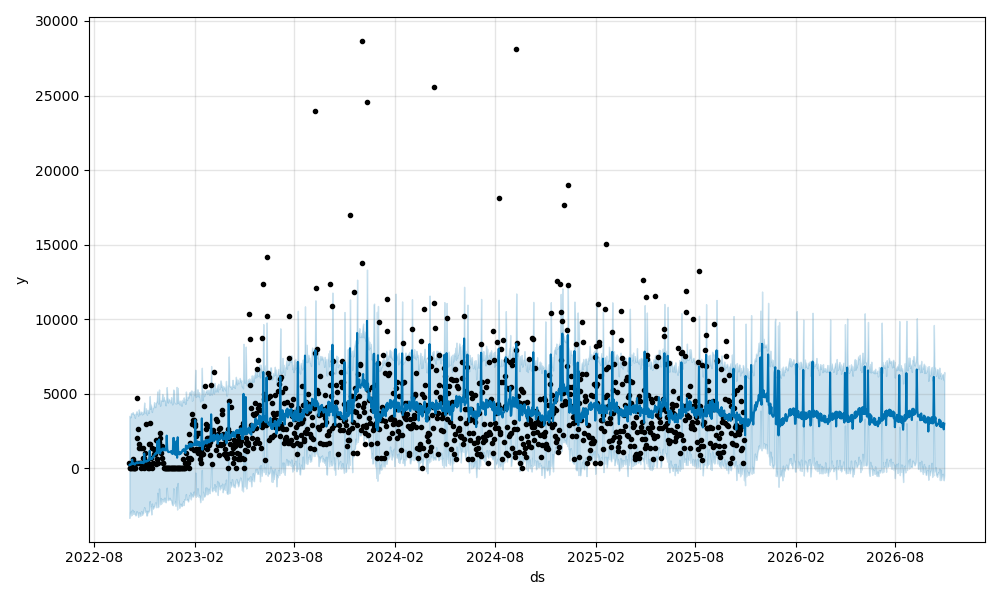

Data behind this chart, as committed beside it:
ds, trend, yhat_lower, yhat_upper, trend_lower, trend_upper, extra_regressors_multiplicative, extra_regressors_multiplicative_lower, extra_regressors_multiplicative_upper, is_mega_sale_day, is_mega_sale_day_lower, is_mega_sale_day_upper, is_payday, is_payday_lower, is_payday_upper, is_weekend, is_weekend_lower, is_weekend_upper, multiplicative_terms, multiplicative_terms_lower, multiplicative_terms_upper, scaled_discount_rate, scaled_discount_rate_lower, scaled_discount_rate_upper
2022-10-05, 272.2, -3315, 3526, 272.2, 272.2, -0.05343, -0.05343, -0.05343, 0.0, 0.0, 0.0, 0.0, 0.0, 0.0, 0.0, 0.0, 0.0, -0.1711, -0.1711, -0.1711, -0.05343, -0.05343, -0.05343
2022-10-06, 283.7, -2943, 3507, 283.7, 283.7, -0.05343, -0.05343, -0.05343, 0.0, 0.0, 0.0, 0.0, 0.0, 0.0, 0.0, 0.0, 0.0, -0.05126, -0.05126, -0.05126, -0.05343, -0.05343, -0.05343
2022-10-07, 295.1, -3166, 3430, 295.1, 295.1, -0.05343, -0.05343, -0.05343, 0.0, 0.0, 0.0, 0.0, 0.0, 0.0, 0.0, 0.0, 0.0, -0.1668, -0.1668, -0.1668, -0.05343, -0.05343, -0.05343
2022-10-08, 306.6, -2846, 3701, 306.6, 306.6, -0.09962, -0.09962, -0.09962, 0.0, 0.0, 0.0, 0.0, 0.0, 0.0, -0.04618, -0.04618, -0.04618, -0.1571, -0.1571, -0.1571, -0.05343, -0.05343, -0.05343
2022-10-09, 318.1, -3128, 3688, 318.1, 318.1, -0.09962, -0.09962, -0.09962, 0.0, 0.0, 0.0, 0.0, 0.0, 0.0, -0.04618, -0.04618, -0.04618, -0.1449, -0.1449, -0.1449, -0.05343, -0.05343, -0.05343
2022-10-10, 329.5, -2767, 3701, 329.5, 329.5, 0.8498, 0.8498, 0.8498, 0.9033, 0.9033, 0.9033, 0.0, 0.0, 0.0, 0.0, 0.0, 0.0, 0.7987, 0.7987, 0.7987, -0.05343, -0.05343, -0.05343
2022-10-11, 341, -2829, 3773, 341, 341, -0.05343, -0.05343, -0.05343, 0.0, 0.0, 0.0, 0.0, 0.0, 0.0, 0.0, 0.0, 0.0, -0.04678, -0.04678, -0.04678, -0.05343, -0.05343, -0.05343
2022-10-12, 352.5, -3043, 3666, 352.5, 352.5, -0.05343, -0.05343, -0.05343, 0.0, 0.0, 0.0, 0.0, 0.0, 0.0, 0.0, 0.0, 0.0, -0.1706, -0.1706, -0.1706, -0.05343, -0.05343, -0.05343
2022-10-13, 363.9, -2867, 3614, 363.9, 363.9, -0.05343, -0.05343, -0.05343, 0.0, 0.0, 0.0, 0.0, 0.0, 0.0, 0.0, 0.0, 0.0, -0.05399, -0.05399, -0.05399, -0.05343, -0.05343, -0.05343
2022-10-14, 375.4, -3024, 3651, 375.4, 375.4, -0.05343, -0.05343, -0.05343, 0.0, 0.0, 0.0, 0.0, 0.0, 0.0, 0.0, 0.0, 0.0, -0.1735, -0.1735, -0.1735, -0.05343, -0.05343, -0.05343
2022-10-15, 386.9, -3049, 3395, 386.9, 386.9, -0.2567, -0.2567, -0.2567, 0.0, 0.0, 0.0, -0.1571, -0.1571, -0.1571, -0.04618, -0.04618, -0.04618, -0.3255, -0.3255, -0.3255, -0.05343, -0.05343, -0.05343
2022-10-16, 398.3, -3151, 3632, 398.3, 398.3, -0.09962, -0.09962, -0.09962, 0.0, 0.0, 0.0, 0.0, 0.0, 0.0, -0.04618, -0.04618, -0.04618, -0.1614, -0.1614, -0.1614, -0.05343, -0.05343, -0.05343
2022-10-17, 409.8, -3115, 3710, 409.8, 409.8, -0.05343, -0.05343, -0.05343, 0.0, 0.0, 0.0, 0.0, 0.0, 0.0, 0.0, 0.0, 0.0, -0.1265, -0.1265, -0.1265, -0.05343, -0.05343, -0.05343
2022-10-18, 421.3, -2864, 3835, 421.3, 421.3, -0.03998, -0.03998, -0.03998, 0.0, 0.0, 0.0, 0.0, 0.0, 0.0, 0.0, 0.0, 0.0, -0.06101, -0.06101, -0.06101, -0.03998, -0.03998, -0.03998
2022-10-19, 432.7, -2955, 3679, 432.7, 432.7, -0.05343, -0.05343, -0.05343, 0.0, 0.0, 0.0, 0.0, 0.0, 0.0, 0.0, 0.0, 0.0, -0.2041, -0.2041, -0.2041, -0.05343, -0.05343, -0.05343
2022-10-20, 444.2, -2941, 3668, 444.2, 444.2, -0.009458, -0.009458, -0.009458, 0.0, 0.0, 0.0, 0.0, 0.0, 0.0, 0.0, 0.0, 0.0, -0.04921, -0.04921, -0.04921, -0.009458, -0.009458, -0.009458
2022-10-21, 455.7, -3248, 3537, 455.7, 455.7, -0.05343, -0.05343, -0.05343, 0.0, 0.0, 0.0, 0.0, 0.0, 0.0, 0.0, 0.0, 0.0, -0.2181, -0.2181, -0.2181, -0.05343, -0.05343, -0.05343
2022-10-22, 467.1, -3045, 3962, 467.1, 467.1, -0.06983, -0.06983, -0.06983, 0.0, 0.0, 0.0, 0.0, 0.0, 0.0, -0.04618, -0.04618, -0.04618, -0.1882, -0.1882, -0.1882, -0.02364, -0.02364, -0.02364
2022-10-23, 478.6, -2937, 3807, 478.6, 478.6, -0.09962, -0.09962, -0.09962, 0.0, 0.0, 0.0, 0.0, 0.0, 0.0, -0.04618, -0.04618, -0.04618, -0.2154, -0.2154, -0.2154, -0.05343, -0.05343, -0.05343
2022-10-24, 490.1, -3073, 3633, 490.1, 490.1, -0.05343, -0.05343, -0.05343, 0.0, 0.0, 0.0, 0.0, 0.0, 0.0, 0.0, 0.0, 0.0, -0.1842, -0.1842, -0.1842, -0.05343, -0.05343, -0.05343
2022-10-25, 501.5, -3178, 3745, 501.5, 501.5, -0.05343, -0.05343, -0.05343, 0.0, 0.0, 0.0, 0.0, 0.0, 0.0, 0.0, 0.0, 0.0, -0.1348, -0.1348, -0.1348, -0.05343, -0.05343, -0.05343
2022-10-26, 513, -2902, 3814, 513, 513, -0.05343, -0.05343, -0.05343, 0.0, 0.0, 0.0, 0.0, 0.0, 0.0, 0.0, 0.0, 0.0, -0.266, -0.266, -0.266, -0.05343, -0.05343, -0.05343
2022-10-27, 524.5, -2861, 3699, 524.5, 524.5, -0.05343, -0.05343, -0.05343, 0.0, 0.0, 0.0, 0.0, 0.0, 0.0, 0.0, 0.0, 0.0, -0.1556, -0.1556, -0.1556, -0.05343, -0.05343, -0.05343
2022-10-28, 535.9, -3113, 3615, 535.9, 535.9, -0.05343, -0.05343, -0.05343, 0.0, 0.0, 0.0, 0.0, 0.0, 0.0, 0.0, 0.0, 0.0, -0.2796, -0.2796, -0.2796, -0.05343, -0.05343, -0.05343
2022-10-29, 547.4, -3016, 3794, 547.4, 547.4, -0.09557, -0.09557, -0.09557, 0.0, 0.0, 0.0, 0.0, 0.0, 0.0, -0.04618, -0.04618, -0.04618, -0.2733, -0.2733, -0.2733, -0.04939, -0.04939, -0.04939
2022-10-30, 558.8, -2995, 3661, 558.8, 558.8, -0.09962, -0.09962, -0.09962, 0.0, 0.0, 0.0, 0.0, 0.0, 0.0, -0.04618, -0.04618, -0.04618, -0.2711, -0.2711, -0.2711, -0.05343, -0.05343, -0.05343
2022-10-31, 570.3, -2748, 3900, 570.3, 570.3, -0.2105, -0.2105, -0.2105, 0.0, 0.0, 0.0, -0.1571, -0.1571, -0.1571, 0.0, 0.0, 0.0, -0.3918, -0.3918, -0.3918, -0.05343, -0.05343, -0.05343
2022-11-01, 581.8, -2598, 4419, 581.8, 581.8, 0.8498, 0.8498, 0.8498, 0.9033, 0.9033, 0.9033, 0.0, 0.0, 0.0, 0.0, 0.0, 0.0, 0.7245, 0.7245, 0.7245, -0.05343, -0.05343, -0.05343
2022-11-02, 593.2, -2774, 3754, 593.2, 593.2, -0.0006636, -0.0006636, -0.0006636, 0.0, 0.0, 0.0, 0.0, 0.0, 0.0, 0.0, 0.0, 0.0, -0.2492, -0.2492, -0.2492, -0.0006636, -0.0006636, -0.0006636
2022-11-03, 604.7, -2915, 3754, 604.7, 604.7, -0.05343, -0.05343, -0.05343, 0.0, 0.0, 0.0, 0.0, 0.0, 0.0, 0.0, 0.0, 0.0, -0.1821, -0.1821, -0.1821, -0.05343, -0.05343, -0.05343
2022-11-04, 616.2, -2834, 4031, 616.2, 616.2, 0.02572, 0.02572, 0.02572, 0.0, 0.0, 0.0, 0.0, 0.0, 0.0, 0.0, 0.0, 0.0, -0.2162, -0.2162, -0.2162, 0.02572, 0.02572, 0.02572
2022-11-05, 627.6, -3158, 3742, 627.6, 627.6, -0.09962, -0.09962, -0.09962, 0.0, 0.0, 0.0, 0.0, 0.0, 0.0, -0.04618, -0.04618, -0.04618, -0.2811, -0.2811, -0.2811, -0.05343, -0.05343, -0.05343
2022-11-06, 639.1, -3150, 3603, 639.1, 639.1, -0.09962, -0.09962, -0.09962, 0.0, 0.0, 0.0, 0.0, 0.0, 0.0, -0.04618, -0.04618, -0.04618, -0.2618, -0.2618, -0.2618, -0.05343, -0.05343, -0.05343
2022-11-07, 650.6, -2831, 3926, 650.6, 650.6, -0.05343, -0.05343, -0.05343, 0.0, 0.0, 0.0, 0.0, 0.0, 0.0, 0.0, 0.0, 0.0, -0.2115, -0.2115, -0.2115, -0.05343, -0.05343, -0.05343
2022-11-08, 662, -2939, 3844, 662, 662, -0.05343, -0.05343, -0.05343, 0.0, 0.0, 0.0, 0.0, 0.0, 0.0, 0.0, 0.0, 0.0, -0.1408, -0.1408, -0.1408, -0.05343, -0.05343, -0.05343
2022-11-09, 673.5, -2876, 3719, 673.5, 673.5, -0.02705, -0.02705, -0.02705, 0.0, 0.0, 0.0, 0.0, 0.0, 0.0, 0.0, 0.0, 0.0, -0.2224, -0.2224, -0.2224, -0.02705, -0.02705, -0.02705
2022-11-10, 685, -2808, 4099, 685, 685, -0.05343, -0.05343, -0.05343, 0.0, 0.0, 0.0, 0.0, 0.0, 0.0, 0.0, 0.0, 0.0, -0.1133, -0.1133, -0.1133, -0.05343, -0.05343, -0.05343
2022-11-11, 696.4, -2189, 4850, 696.4, 696.4, 0.8608, 0.8608, 0.8608, 0.9033, 0.9033, 0.9033, 0.0, 0.0, 0.0, 0.0, 0.0, 0.0, 0.7032, 0.7032, 0.7032, -0.04251, -0.04251, -0.04251
2022-11-12, 707.9, -2580, 4003, 707.9, 707.9, -0.07505, -0.07505, -0.07505, 0.0, 0.0, 0.0, 0.0, 0.0, 0.0, -0.04618, -0.04618, -0.04618, -0.1566, -0.1566, -0.1566, -0.02887, -0.02887, -0.02887
2022-11-13, 719.4, -2547, 4279, 719.4, 719.4, -0.09962, -0.09962, -0.09962, 0.0, 0.0, 0.0, 0.0, 0.0, 0.0, -0.04618, -0.04618, -0.04618, -0.1467, -0.1467, -0.1467, -0.05343, -0.05343, -0.05343
2022-11-14, 730.8, -3088, 4142, 730.8, 730.8, -0.05343, -0.05343, -0.05343, 0.0, 0.0, 0.0, 0.0, 0.0, 0.0, 0.0, 0.0, 0.0, -0.08187, -0.08187, -0.08187, -0.05343, -0.05343, -0.05343
2022-11-15, 742.3, -2351, 3786, 742.3, 742.3, -0.2105, -0.2105, -0.2105, 0.0, 0.0, 0.0, -0.1571, -0.1571, -0.1571, 0.0, 0.0, 0.0, -0.1546, -0.1546, -0.1546, -0.05343, -0.05343, -0.05343
2022-11-16, 753.8, -2711, 4042, 753.8, 753.8, -0.05343, -0.05343, -0.05343, 0.0, 0.0, 0.0, 0.0, 0.0, 0.0, 0.0, 0.0, 0.0, -0.09296, -0.09296, -0.09296, -0.05343, -0.05343, -0.05343
2022-11-17, 765.2, -2674, 4053, 765.2, 765.2, -0.05343, -0.05343, -0.05343, 0.0, 0.0, 0.0, 0.0, 0.0, 0.0, 0.0, 0.0, 0.0, 0.05373, 0.05373, 0.05373, -0.05343, -0.05343, -0.05343
2022-11-18, 776.7, -2526, 4127, 776.7, 776.7, -0.003784, -0.003784, -0.003784, 0.0, 0.0, 0.0, 0.0, 0.0, 0.0, 0.0, 0.0, 0.0, 0.01542, 0.01542, 0.01542, -0.003784, -0.003784, -0.003784
2022-11-19, 788.2, -2601, 4445, 788.2, 788.2, -0.03366, -0.03366, -0.03366, 0.0, 0.0, 0.0, 0.0, 0.0, 0.0, -0.04618, -0.04618, -0.04618, 0.06947, 0.06947, 0.06947, 0.01253, 0.01253, 0.01253
2022-11-20, 799.6, -2411, 4224, 799.6, 799.6, 0.05704, 0.05704, 0.05704, 0.0, 0.0, 0.0, 0.0, 0.0, 0.0, -0.04618, -0.04618, -0.04618, 0.2007, 0.2007, 0.2007, 0.1032, 0.1032, 0.1032
2022-11-21, 811.1, -2283, 4110, 811.1, 811.1, -0.001657, -0.001657, -0.001657, 0.0, 0.0, 0.0, 0.0, 0.0, 0.0, 0.0, 0.0, 0.0, 0.1647, 0.1647, 0.1647, -0.001657, -0.001657, -0.001657
2022-11-22, 822.6, -2300, 4385, 822.6, 822.6, 0.01253, 0.01253, 0.01253, 0.0, 0.0, 0.0, 0.0, 0.0, 0.0, 0.0, 0.0, 0.0, 0.2651, 0.2651, 0.2651, 0.01253, 0.01253, 0.01253
2022-11-23, 834, -2608, 4433, 834, 834, 0.04166, 0.04166, 0.04166, 0.0, 0.0, 0.0, 0.0, 0.0, 0.0, 0.0, 0.0, 0.0, 0.1984, 0.1984, 0.1984, 0.04166, 0.04166, 0.04166
2022-11-24, 845.5, -2268, 4558, 845.5, 845.5, 0.06061, 0.06061, 0.06061, 0.0, 0.0, 0.0, 0.0, 0.0, 0.0, 0.0, 0.0, 0.0, 0.3614, 0.3614, 0.3614, 0.06061, 0.06061, 0.06061
2022-11-25, 857, -1631, 5163, 857, 857, 0.9224, 0.9224, 0.9224, 0.9033, 0.9033, 0.9033, 0.0, 0.0, 0.0, 0.0, 0.0, 0.0, 1.13, 1.13, 1.13, 0.01912, 0.01912, 0.01912
2022-11-26, 868.4, -2595, 4424, 868.4, 868.4, -0.09962, -0.09962, -0.09962, 0.0, 0.0, 0.0, 0.0, 0.0, 0.0, -0.04618, -0.04618, -0.04618, 0.1849, 0.1849, 0.1849, -0.05343, -0.05343, -0.05343
2022-11-27, 879.9, -2515, 4345, 879.9, 879.9, -0.09962, -0.09962, -0.09962, 0.0, 0.0, 0.0, 0.0, 0.0, 0.0, -0.04618, -0.04618, -0.04618, 0.216, 0.216, 0.216, -0.05343, -0.05343, -0.05343
2022-11-28, 891.4, -1342, 5293, 891.4, 891.4, 0.8498, 0.8498, 0.8498, 0.9033, 0.9033, 0.9033, 0.0, 0.0, 0.0, 0.0, 0.0, 0.0, 1.176, 1.176, 1.176, -0.05343, -0.05343, -0.05343
2022-11-29, 902.8, -2042, 4575, 902.8, 902.8, -0.04999, -0.04999, -0.04999, 0.0, 0.0, 0.0, 0.0, 0.0, 0.0, 0.0, 0.0, 0.0, 0.3491, 0.3491, 0.3491, -0.04999, -0.04999, -0.04999
2022-11-30, 914.3, -2408, 4205, 914.3, 914.3, -0.1928, -0.1928, -0.1928, 0.0, 0.0, 0.0, -0.1571, -0.1571, -0.1571, 0.0, 0.0, 0.0, 0.095, 0.095, 0.095, -0.03568, -0.03568, -0.03568
2022-12-01, 925.8, -1983, 4559, 925.8, 925.8, -0.05343, -0.05343, -0.05343, 0.0, 0.0, 0.0, 0.0, 0.0, 0.0, 0.0, 0.0, 0.0, 0.3611, 0.3611, 0.3611, -0.05343, -0.05343, -0.05343
2022-12-02, 937.2, -2353, 4526, 937.2, 937.2, 0.02352, 0.02352, 0.02352, 0.0, 0.0, 0.0, 0.0, 0.0, 0.0, 0.0, 0.0, 0.0, 0.3264, 0.3264, 0.3264, 0.02352, 0.02352, 0.02352
2022-12-03, 948.7, -2115, 4582, 948.7, 948.7, -0.09962, -0.09962, -0.09962, 0.0, 0.0, 0.0, 0.0, 0.0, 0.0, -0.04618, -0.04618, -0.04618, 0.2598, 0.2598, 0.2598, -0.05343, -0.05343, -0.05343
... 1,426 more rows
